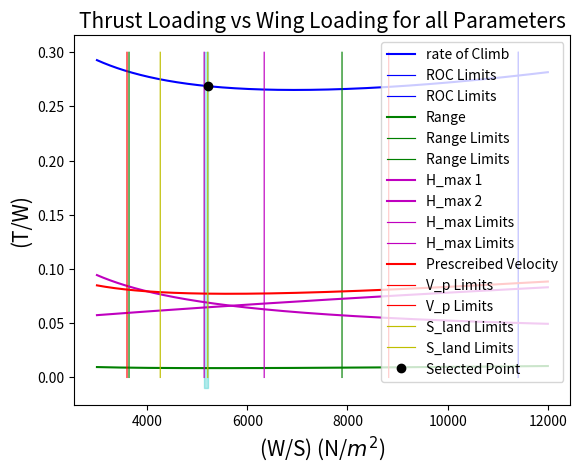

Reproduce this figure in Python.
import numpy as np
import matplotlib.pyplot as plt
import math

F_1 = 0.01203321162
F_2 = 0.000002307238425
k = 0.04356653045
V_c = 12.7*np.sqrt(0.3218995598)
rho = 1.225
a = [-0.00139829, 0.76439155]
kt = 1.43
cfe = 0.0033
swet_wing = 266.33
s_old = 153.3
cd0 = 0.0239
w_s_old = 5176.06
e = 0.86
AR = 8.5
rho = 0.466
v = 236.111
q = 0.5*rho*v**2
f1 = kt*cfe*((swet_wing)/s_old)
f2 = (cd0-f1)/(w_s_old)
f3 = (1/math.pi)*(1/(AR*e*q**2))

x = np.linspace(3000, 12000, 12000)
y = np.linspace(0, 0.30, 12000)


def roc(x):
    ans = (V_c/(np.sqrt(x))+0.04579280643+(2.307238425*pow(10, -6))
           * (x))/(a[0]*np.sqrt(x/0.3218995598)+a[1])
    return ans


def hmax1(x):
    return 2*(7474.084)*(F_1/x + F_2)


def hmax2(x):
    return np.sqrt(4*k*(F_1 + F_2*x))


def prec_vel(x):
    y = q*(f1/x + f2 + f3*x)
    return y


def sland(x):
    y = x/2.632908425
    return y


def rng(p):
    ans = 1264.61074551*(0.01203321162/p+2.307*10**(-6)+4.187*10**(-10) * p)
    return ans


x_roc = [3920.13, 11410.3]
x_hmax = [5140, 6338.24]
x_r = [3640.06, 7891.64]
x_vp = [3600, 8823.46]
x_sl = [4263.52, 5212.26]

plt.figure()
plt.title("Thrust Loading vs Wing Loading for all Parameters", fontsize=15)
plt.xlabel("(W/S) (N/$m^2$)", fontsize=15)
plt.ylabel("(T/W)", fontsize=15)

plt.plot(x, roc(x), 'b', label="rate of Climb")
plt.plot(x_roc[1]*np.ones(len(y)), y, 'b', label="ROC Limits", linewidth=0.85)
plt.plot(x_roc[1]*np.ones(len(y)), y, 'b', label="ROC Limits", linewidth=0.85)

plt.plot(x, rng(x), 'g', label="Range")
plt.plot(x_r[0]*np.ones(len(y)), y, 'g', label="Range Limits", linewidth=0.85)
plt.plot(x_r[1]*np.ones(len(y)), y, 'g', label="Range Limits", linewidth=0.85)

plt.plot(x, hmax1(x), 'm', label="H_max 1")
plt.plot(x, hmax2(x), 'm', label="H_max 2")
plt.plot(x_hmax[0]*np.ones(len(y)), y, 'm',
         label="H_max Limits", linewidth=0.85)
plt.plot(x_hmax[1]*np.ones(len(y)), y, 'm',
         label="H_max Limits", linewidth=0.85)

plt.plot(x, prec_vel(x), 'r', label="Prescreibed Velocity")
plt.plot(x_vp[0]*np.ones(len(y)), y, 'r', label="V_p Limits", linewidth=0.85)
plt.plot(x_vp[1]*np.ones(len(y)), y, 'r', label="V_p Limits", linewidth=0.85)

# plt.plot(x,sland(x), label = "Landing Disance")
plt.plot(x_sl[0]*np.ones(len(y)), y, 'y',
         label="S_land Limits", linewidth=0.85)
plt.plot(x_sl[1]*np.ones(len(y)), y, 'y',
         label="S_land Limits", linewidth=0.85)

plt.plot(5212, roc(5212), 'o', color="black", label="Selected Point")

plt.fill_between(x, 0.3, -0.01, where=(x > 5140) &
                 (x < 5212), color='c', alpha=0.3)

plt.legend(loc=1)
plt.show()
plt.close()
print(roc(5212))
